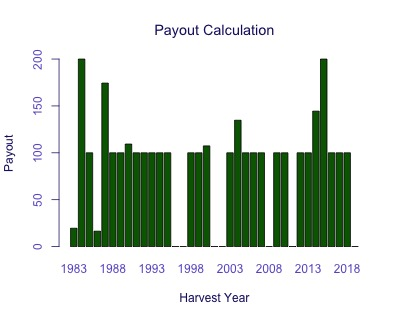

Data behind this chart, as committed beside it:
Harvest Year, Payout
1983, 19.54
1984, 200
1985, 100
1986, 16.42
1987, 174.4
1988, 100
1989, 100
1990, 109.4
1991, 100
1992, 100
1993, 100
1994, 100
1995, 100
1996, 0
1997, 0
1998, 100
1999, 100
2000, 107.4
2001, 0
2002, 0
2003, 100
2004, 134.7
2005, 100
2006, 100
2007, 100
2008, 0
2009, 100
2010, 100
2011, 0
2012, 100
2013, 100
2014, 144.4
2015, 200
2016, 100
2017, 100
2018, 100
2019, 0
